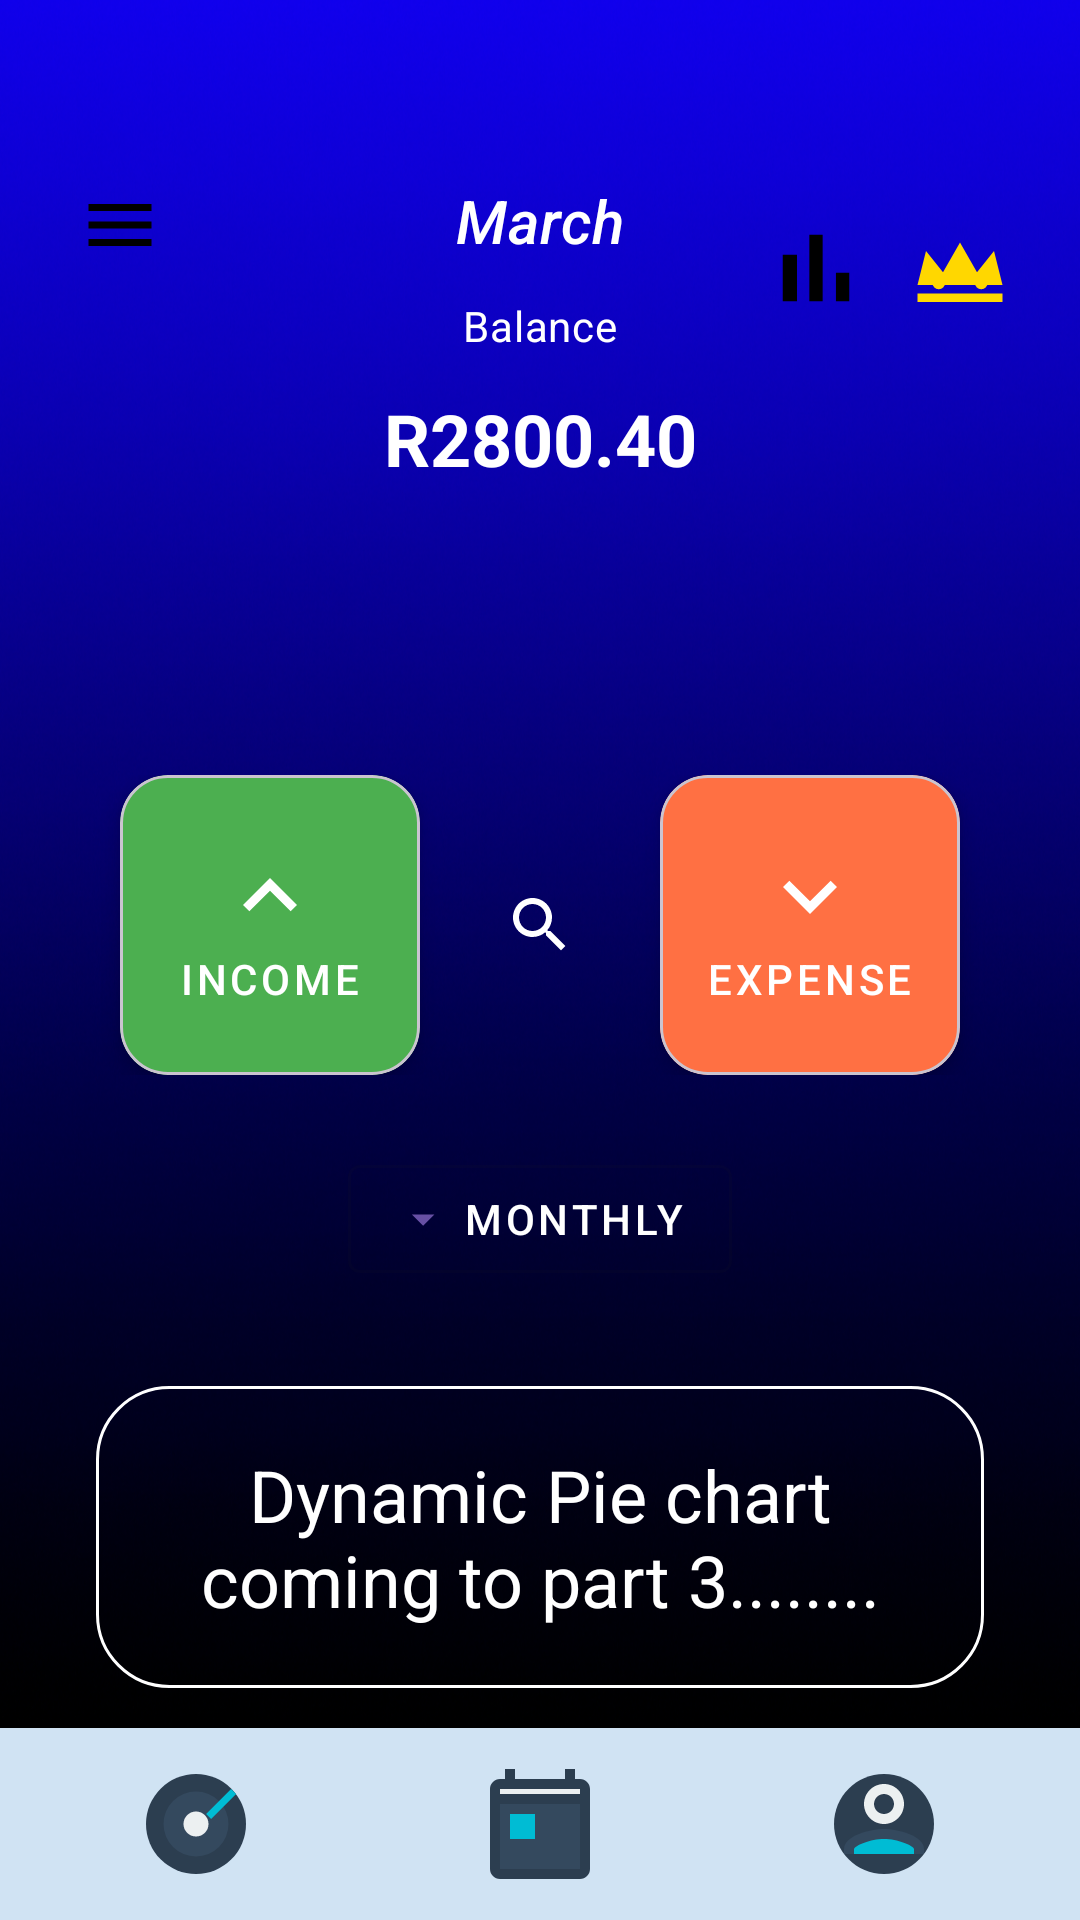

This screen was rendered from an Android layout file. Write that file and the resources it references.
<!-- AndroidManifest.xml: application theme Theme.CashUp -->
<!-- res/layout/activity_homepage.xml -->
<?xml version="1.0" encoding="utf-8"?>
<androidx.constraintlayout.widget.ConstraintLayout xmlns:android="http://schemas.android.com/apk/res/android"
    xmlns:app="http://schemas.android.com/apk/res-auto"
    xmlns:tools="http://schemas.android.com/tools"
    android:layout_width="match_parent"
    android:layout_height="match_parent"
    android:background="@drawable/background"
    tools:context=".HomepageActivity">

    
    <androidx.constraintlayout.widget.ConstraintLayout
        android:id="@+id/topBar"
        android:layout_width="match_parent"
        android:layout_height="wrap_content"
        android:padding="16dp"
        app:layout_constraintTop_toTopOf="parent">

        <ImageButton
            android:id="@+id/menuButton"
            android:layout_width="48dp"
            android:layout_height="48dp"
            android:background="?attr/selectableItemBackgroundBorderless"
            android:contentDescription="Menu"
            android:padding="12dp"
            android:src="@drawable/ic_menu"
            app:layout_constraintBottom_toBottomOf="parent"
            app:layout_constraintStart_toStartOf="parent"
            app:layout_constraintTop_toTopOf="parent"
            app:layout_constraintVertical_bias="0.357" />

        <TextView
            android:id="@+id/monthTitle"
            android:layout_width="wrap_content"
            android:layout_height="wrap_content"
            android:layout_marginTop="44dp"
            android:text="March"
            android:textAppearance="?attr/textAppearanceHeadline6"
            android:textColor="@color/white"
            android:textStyle="italic"
            app:layout_constraintEnd_toEndOf="parent"
            app:layout_constraintStart_toStartOf="parent"
            app:layout_constraintTop_toTopOf="parent" />

        <TextView
            android:id="@+id/balanceLabel"
            android:layout_width="wrap_content"
            android:layout_height="wrap_content"
            android:layout_marginTop="12dp"
            android:text="Balance"
            android:textAppearance="?attr/textAppearanceBody2"
            android:textColor="@color/white"
            app:layout_constraintEnd_toEndOf="@id/monthTitle"
            app:layout_constraintStart_toStartOf="@id/monthTitle"
            app:layout_constraintTop_toBottomOf="@id/monthTitle" />

        <TextView
            android:id="@+id/balanceAmount"
            android:layout_width="wrap_content"
            android:layout_height="wrap_content"
            android:layout_marginTop="12dp"
            android:text="R2800.40"
            android:textAppearance="?attr/textAppearanceHeadline5"
            android:textColor="@color/white"
            android:textStyle="bold"
            app:layout_constraintEnd_toEndOf="@id/balanceLabel"
            app:layout_constraintStart_toStartOf="@id/balanceLabel"
            app:layout_constraintTop_toBottomOf="@id/balanceLabel" />

        <ImageButton
            android:id="@+id/statsButton"
            android:layout_width="48dp"
            android:layout_height="48dp"
            android:background="?attr/selectableItemBackgroundBorderless"
            android:contentDescription="Statistics"
            android:padding="12dp"
            android:src="@drawable/ic_stats"
            app:layout_constraintBottom_toBottomOf="parent"
            app:layout_constraintEnd_toStartOf="@+id/premiumButton"
            app:layout_constraintTop_toTopOf="parent" />



        <ImageButton
            android:id="@+id/premiumButton"
            android:layout_width="48dp"
            android:layout_height="48dp"
            android:background="?attr/selectableItemBackgroundBorderless"
            android:contentDescription="Premium"
            android:padding="12dp"
            android:src="@drawable/ic_crown"
            app:layout_constraintBottom_toBottomOf="parent"
            app:layout_constraintEnd_toEndOf="parent"
            app:layout_constraintTop_toTopOf="parent" />
    </androidx.constraintlayout.widget.ConstraintLayout>

    
    <LinearLayout
        android:id="@+id/actionButtons"
        android:layout_width="match_parent"
        android:layout_height="wrap_content"
        android:layout_marginTop="80dp"
        android:gravity="center"
        android:orientation="horizontal"
        android:paddingHorizontal="24dp"
        app:layout_constraintTop_toBottomOf="@id/topBar">

        
        <LinearLayout
            android:id="@+id/incomeButtonContainer"
            android:layout_width="0dp"
            android:layout_height="wrap_content"
            android:layout_weight="1"
            android:gravity="center"
            android:orientation="vertical">

            <com.google.android.material.card.MaterialCardView
                android:id="@+id/incomeButton"
                android:layout_width="100dp"
                android:layout_height="100dp"
                android:clickable="true"
                android:focusable="true"
                app:cardBackgroundColor="#4CAF50"
                app:cardCornerRadius="16dp"
                app:cardElevation="4dp">

                <LinearLayout
                    android:layout_width="match_parent"
                    android:layout_height="match_parent"
                    android:gravity="center"
                    android:orientation="vertical">

                    <ImageView
                        android:layout_width="36dp"
                        android:layout_height="36dp"
                        android:src="@drawable/ic_arrow_up" />

                    <TextView
                        android:layout_width="wrap_content"
                        android:layout_height="wrap_content"
                        android:text="INCOME"
                        android:textAppearance="?attr/textAppearanceButton"
                        android:textColor="@android:color/white" />
                </LinearLayout>
            </com.google.android.material.card.MaterialCardView>

        </LinearLayout>

        
        <ImageButton
            android:id="@+id/searchButton"
            android:layout_width="48dp"
            android:layout_height="48dp"
            android:layout_gravity="center"
            android:background="?attr/selectableItemBackgroundBorderless"
            android:contentDescription="Search"
            android:src="@drawable/ic_search" />

        
        <LinearLayout
            android:id="@+id/expenseButtonContainer"
            android:layout_width="0dp"
            android:layout_height="wrap_content"
            android:layout_weight="1"
            android:gravity="center"
            android:orientation="vertical">




            
            <com.google.android.material.card.MaterialCardView
                android:id="@+id/expenseButton"
                android:layout_width="100dp"
                android:layout_height="100dp"
                android:clickable="true"
                android:focusable="true"
                app:cardBackgroundColor="#FF7043"
                app:cardCornerRadius="16dp"
                app:cardElevation="4dp">

                <LinearLayout
                    android:layout_width="match_parent"
                    android:layout_height="match_parent"
                    android:gravity="center"
                    android:orientation="vertical">

                    <ImageView
                        android:layout_width="36dp"
                        android:layout_height="36dp"
                        android:src="@drawable/ic_arrow_down" />

                    <TextView
                        android:layout_width="wrap_content"
                        android:layout_height="wrap_content"
                        android:text="EXPENSE"
                        android:textAppearance="?attr/textAppearanceButton"
                        android:textColor="@android:color/white" />
                </LinearLayout>
            </com.google.android.material.card.MaterialCardView>

        </LinearLayout>
    </LinearLayout>

    
    <com.google.android.material.button.MaterialButton
        android:id="@+id/monthlyFilterButton"
        style="@style/Widget.MaterialComponents.Button.OutlinedButton"
        android:layout_width="wrap_content"
        android:layout_height="wrap_content"
        android:layout_marginTop="24dp"
        android:backgroundTint="@android:color/transparent"
        android:text="Monthly"
        android:textColor="@color/white"
        app:icon="@drawable/ic_dropdown"
        app:layout_constraintEnd_toEndOf="parent"
        app:layout_constraintStart_toStartOf="parent"
        app:layout_constraintTop_toBottomOf="@id/actionButtons" />

    
    


    
    
    <LinearLayout
        android:id="@+id/bottomNavigation"
        android:layout_width="match_parent"
        android:layout_height="wrap_content"
        android:background="#D0E3F3"
        android:orientation="horizontal"
        android:padding="8dp"
        app:layout_constraintBottom_toBottomOf="parent"
        app:layout_constraintEnd_toEndOf="parent"
        app:layout_constraintStart_toStartOf="parent">

        <ImageButton
            android:id="@+id/goalsButton"
            android:layout_width="0dp"
            android:layout_height="48dp"
            android:layout_weight="1"
            android:background="@android:color/transparent"
            android:contentDescription="Goals"
            android:src="@drawable/ic_goals" />

        <ImageButton
            android:id="@+id/calendarButton"
            android:layout_width="0dp"
            android:layout_height="48dp"
            android:layout_weight="1"
            android:background="@android:color/transparent"
            android:contentDescription="Calendar"
            android:src="@drawable/ic_calendar" />

        <ImageButton
            android:id="@+id/profileButton"
            android:layout_width="0dp"
            android:layout_height="48dp"
            android:layout_weight="1"
            android:background="@android:color/transparent"
            android:contentDescription="Profile"
            android:src="@drawable/ic_profile" />
    </LinearLayout>


    <TextView
        android:id="@+id/textView3"
        android:layout_width="0dp"
        android:layout_height="wrap_content"
        android:layout_marginStart="32dp"
        android:layout_marginTop="32dp"
        android:layout_marginEnd="32dp"
        android:layout_marginBottom="16dp"
        android:background="@drawable/rounded_corner"
        android:gravity="center"
        android:padding="20dp"
        android:text="Dynamic Pie chart coming to part 3........"
        android:textColor="#FFFFFF"
        android:textSize="24sp"
        app:layout_constraintBottom_toTopOf="@+id/bottomNavigation"
        app:layout_constraintEnd_toEndOf="parent"
        app:layout_constraintStart_toStartOf="parent"
        app:layout_constraintTop_toBottomOf="@+id/monthlyFilterButton"
        app:layout_constraintVertical_bias="0.2" />

</androidx.constraintlayout.widget.ConstraintLayout>
<!-- resources referenced by this layout -->
<resources>
  <!-- drawable ic_arrow_down (drawable) -->
  <vector xmlns:android="http://schemas.android.com/apk/res/android"
      android:width="24dp"
      android:height="24dp"
      android:viewportWidth="24"
      android:viewportHeight="24"
      android:tint="@android:color/white">
      <path
          android:fillColor="@android:color/white"
          android:pathData="M7.41,8.59L12,13.17l4.59,-4.58L18,10l-6,6 -6,-6 1.41,-1.41z"/>
  </vector>
  <!-- drawable ic_arrow_up (drawable) -->
  <vector xmlns:android="http://schemas.android.com/apk/res/android"
      android:width="24dp"
      android:height="24dp"
      android:viewportWidth="24"
      android:viewportHeight="24"
      android:tint="@android:color/white">
      <path
          android:fillColor="@android:color/white"
          android:pathData="M7.41,15.41L12,10.83l4.59,4.58L18,14l-6,-6 -6,6z"/>
  </vector>
  <!-- drawable ic_calendar (drawable) -->
  <vector xmlns:android="http://schemas.android.com/apk/res/android"
      android:width="40dp"
      android:height="40dp"
      android:viewportWidth="24"
      android:viewportHeight="24">
  
      
      <path
          android:fillColor="#2c3e50"
          android:pathData="M20,3h-1V1h-2v2H7V1H5v2H4C2.9,3 2,3.9 2,5v16c0,1.1 0.9,2 2,2h16c1.1,0 2,-0.9 2,-2V5C22,3.9 21.1,3 20,3z"/>
  
      
      <path
          android:fillColor="#34495e"
          android:pathData="M20,21H4V8h16V21z"/>
  
      
      <path
          android:fillColor="#ecf0f1"
          android:pathData="M4,6V5h16v1H4z"/>
  
      
      <path
          android:fillColor="#00bcd4"
          android:pathData="M6,10h5v5H6V10z"/>
  </vector>
  <!-- drawable ic_dropdown (drawable) -->
  <vector xmlns:android="http://schemas.android.com/apk/res/android"
      android:width="24dp"
      android:height="24dp"
      android:viewportWidth="24"
      android:viewportHeight="24"
      android:tint="@android:color/white">
      <path
          android:fillColor="@android:color/white"
          android:pathData="M7,10l5,5 5,-5z"/>
  </vector>
  <!-- drawable ic_menu (drawable) -->
  <?xml version="1.0" encoding="utf-8"?>
  <vector xmlns:android="http://schemas.android.com/apk/res/android"
      android:width="28dp"
      android:height="28dp"
      android:viewportWidth="24"
      android:viewportHeight="24">
  
      
      <path
          android:fillColor="#000000"
          android:pathData="M3,18h18v-2L3,16v2zM3,13h18v-2L3,11v2zM3,6v2h18L21,6L3,6z"/>
  </vector>
  <!-- drawable ic_search (drawable) -->
  <vector xmlns:android="http://schemas.android.com/apk/res/android"
      android:width="24dp"
      android:height="24dp"
      android:viewportWidth="24"
      android:viewportHeight="24"
      android:tint="#FFFFFF">
      <path
          android:fillColor="#FFFFFF"
          android:pathData="M15.5,14h-0.79l-0.28,-0.27C15.41,12.59 16,11.11 16,9.5 16,5.91 13.09,3 9.5,3S3,5.91 3,9.5 5.91,16 9.5,16c1.61,0 3.09,-0.59 4.23,-1.57l0.27,0.28v0.79l5,4.99L20.49,19l-4.99,-5zM9.5,14C7.01,14 5,11.99 5,9.5S7.01,5 9.5,5 14,7.01 14,9.5 11.99,14 9.5,14z"/>
  </vector>
  <!-- drawable ic_stats (drawable) -->
  <vector xmlns:android="http://schemas.android.com/apk/res/android"
      android:width="38dp"
      android:height="38dp"
      android:viewportWidth="24"
      android:viewportHeight="24">
  
      <path
          android:fillColor="#000000"
          android:pathData="M5,9.2h3L8,19L5,19zM10.6,5h2.8v14h-2.8zM16.2,13L19,13v6h-2.8z"/>
  </vector>
  <!-- drawable rounded_corner (drawable) -->
  <?xml version="1.0" encoding="utf-8"?>
  <shape xmlns:android="http://schemas.android.com/apk/res/android"
      android:shape="rectangle"
      >
  <corners
          android:radius="24dp"/>
      <stroke
          android:width="1dp"
              android:color="@color/white" />
  </shape>
  <style name="Theme.CashUp" parent="Base.Theme.CashUp" />
  <style name="Base.Theme.CashUp" parent="Theme.Material3.DayNight.NoActionBar">
  
      </style>
  <!-- not gathered from this repository: default colours our renderer supplied (Android Studio template values) -->
  <color name="white">#FFFFFFFF</color>
</resources>
